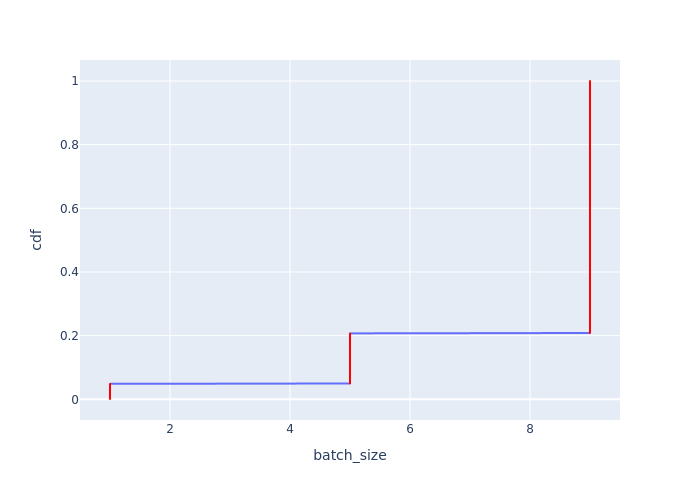

The table this chart was drawn from, first rows:
Batch Id, batch_size, cdf
0, 1, 0.0009728
1, 1, 0.001946
2, 1, 0.002918
3, 1, 0.003891
4, 1, 0.004864
5, 1, 0.005837
6, 1, 0.006809
7, 1, 0.007782
8, 1, 0.008755
172, 1, 0.009728
173, 1, 0.0107
174, 1, 0.01167
175, 1, 0.01265
176, 1, 0.01362
177, 1, 0.01459
178, 1, 0.01556
179, 1, 0.01654
180, 1, 0.01751
344, 1, 0.01848
345, 1, 0.01946
346, 1, 0.02043
347, 1, 0.0214
348, 1, 0.02237
349, 1, 0.02335
350, 1, 0.02432
351, 1, 0.02529
352, 1, 0.02626
516, 1, 0.02724
517, 1, 0.02821
518, 1, 0.02918
519, 1, 0.03016
520, 1, 0.03113
521, 1, 0.0321
522, 1, 0.03307
523, 1, 0.03405
524, 1, 0.03502
688, 1, 0.03599
689, 1, 0.03696
690, 1, 0.03794
691, 1, 0.03891
692, 1, 0.03988
693, 1, 0.04086
694, 1, 0.04183
695, 1, 0.0428
696, 1, 0.04377
860, 1, 0.04475
861, 1, 0.04572
862, 1, 0.04669
863, 1, 0.04767
864, 1, 0.04864
865, 5, 0.04961
866, 5, 0.05058
867, 5, 0.05156
868, 5, 0.05253
869, 5, 0.0535
870, 5, 0.05447
871, 5, 0.05545
872, 5, 0.05642
873, 5, 0.05739
874, 5, 0.05837
... 968 more rows
